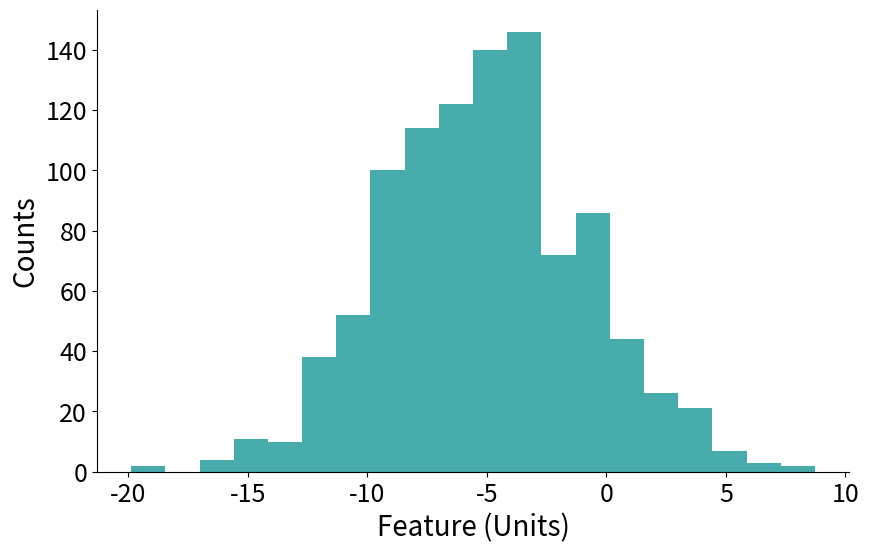

Recreate this plot in Python. (Note: this script raises an exception after producing the figure.)
import numpy as np
import matplotlib.pyplot as plt
import scipy
from scipy import constants
from scipy import interpolate

hist_color = [ '#47ABAB', '#FFAAAA', '#FFCE6B', '#7C8BB0', '#FFFFAA', '#CE89BE', '#98D68E' ]
spline_color = [ '#088F8F', '#D46A6A', '#EFA30D', '#314577', '#DADA6D', '#8D3066', '#3F9232' ]

def format_axes(ax, tick_fontsize=18):
    ax.spines["top"].set_visible(False)
    ax.spines["right"].set_visible(False)
    ax.get_xaxis().tick_bottom()
    ax.get_yaxis().tick_left()
    plt.xticks(fontsize=tick_fontsize)
    plt.yticks(fontsize=tick_fontsize)
    return ax

def freedman_diaconis(arr):
    iqr = np.percentile(arr, 75) - np.percentile(arr, 25)
    bins = 2 * iqr * scipy.special.cbrt(len(arr))
    return bins

def spline_hist(arr, bins, weights):

    values, edges = np.histogram(arr, bins=bins, weights=weights)
    bwidths = np.ediff1d(edges)
    edges_m = np.array([edges[0] - bwidths[0] / 2] +
                       (edges[0:-1] + bwidths / 2).tolist() +
                       [edges[-1] + bwidths[-1] / 2])
    values_m = np.array([0] + values.tolist() + [0])

    spline = interpolate.UnivariateSpline(edges_m, values_m, k=3, ext=1, s=0)

    return spline, edges_m[0], edges_m[-1], bwidths[0]

def histR(arr, weights=None, ax=None,
          bins=None, spline_bins=None, normed=False,
          show_hist=True, show_spline=True,
          xlabel=None, ylabel=None, title=None,
          axislabel_fontsize=20,
          hist_lw=0.5, spline_lw=4, spline_style='-',
          spline_nevalpts=1000, **kwargs):
    """
    Plot a histogram with extended functionality to interpolate and normalize.

    This function extends the `hist()` function built into matplotlib.
    It computes and plots the histogram of *arr*, but can optionally
    compute and plot an interpolated spline. One can request the plots
    to be normalized to give an approximation of the density function.
    (It is of course not a real density estimate, but gives a similar
    form.)

    The splines are computed using histogram values. You can tune the
    distance between the nots by changing the bin number. Note that the
    number of bins for the spline interpolation need not be the same as
    for the histogram.

    You can also input multiple data for *arr*. You specify this the
    same way as you would have for matplotlib's `hist()` function.
    For example, *arr* = [ arr1, arr2, arr3 ].

    Parameters
    ----------
    arr : (n,) array or list of (n,) arrays
          Input values, this takes either a single array or a list of
          arrays which are not required to be of the same length.

    weights : (n,) array or list of (n,) arrays
              Input weights for `arr`. If a list is given, it must be
              the same length as `arr`.

    bins : Integer, optional. Default: Freedman-diaconis.
           Number of bins for the histogram.

    spline_bins : Integer or a list of integers, optional. Default: Freedman-diaconis.
                  Number of bins for the spline interpolation.
                  If a list is provided, it should have the same length as `arr`.

    normed : Normalize the results before plotting. Default: False.

    show_hist : Plot the histogram. Default: True.

    Other formal keyword arguments are for plot formatting.

    kwargs are the same as those for the original `hist()` function.

    Returns
    -------
    This function does not return anything.
    (In contrast to the original `hist()` function)

    """

    fig = None
    if ax is None:
        fig = plt.figure(figsize=(6 * constants.golden, 6))
        ax = fig.add_subplot(111)
    format_axes(ax)

    if xlabel:
        ax.set_xlabel(xlabel, fontsize=axislabel_fontsize)
    if ylabel:
        ax.set_ylabel(ylabel, fontsize=axislabel_fontsize)
    if title:
        ax.set_title(title, fontsize=axislabel_fontsize)

    if not isinstance(arr, list):
        arr = [ arr ]

    if weights is None:
        weights = [ None ] * len(arr)
    elif not isinstance(weights, list):
        weights = [ weights ]

    if spline_bins is None:
        spline_bins = [ None ] * len(arr)
    elif not isinstance(spline_bins, list):
        spline_bins = [ spline_bins ]

    for i in range(len(arr)):

        if bins is None:
            bins = freedman_diaconis(arr[i])
        if spline_bins[i] is None:
            spline_bins[i] = freedman_diaconis(arr[i])

        hist_bwidth = 1
        if show_hist:
            values, edges, patches = ax.hist(arr[i], bins=bins,
                                             weights=weights[i], normed=normed,
                                             lw=hist_lw,
                                             color=hist_color[i % len(hist_color)],
                                             **kwargs)
            hist_bwidth = edges[1] - edges[0]
            for p in patches: p.set_ec('white')

        if show_spline:
            spline, spline_xmin, spline_xmax, spline_bwidth = spline_hist(arr[i], spline_bins[i], weights[i])
            spline_x = np.linspace(spline_xmin, spline_xmax, spline_nevalpts)

            if normed:
                normalization = spline.integral(spline_xmin, spline_xmax)
            else:
                normalization = spline_bwidth / hist_bwidth
            ax.plot(spline_x, spline(spline_x) / normalization,
                    spline_style, lw=spline_lw,
                    color=spline_color[i % len(spline_color)])

    ax.set_ylim(0)

    return

if __name__ == "__main__":

    data1 = np.random.normal(-5, 4, 1000)
    data2 = np.random.normal(5, 4, 1000)
    fig = plt.figure(figsize=(6 * constants.golden, 6))
    ax = fig.add_subplot(111)
    histR([data1, data2], ax=ax,
          bins=20, spline_bins=[10, 10],
          xlabel=r"Feature (Units)", ylabel='Counts')
    plt.show()

